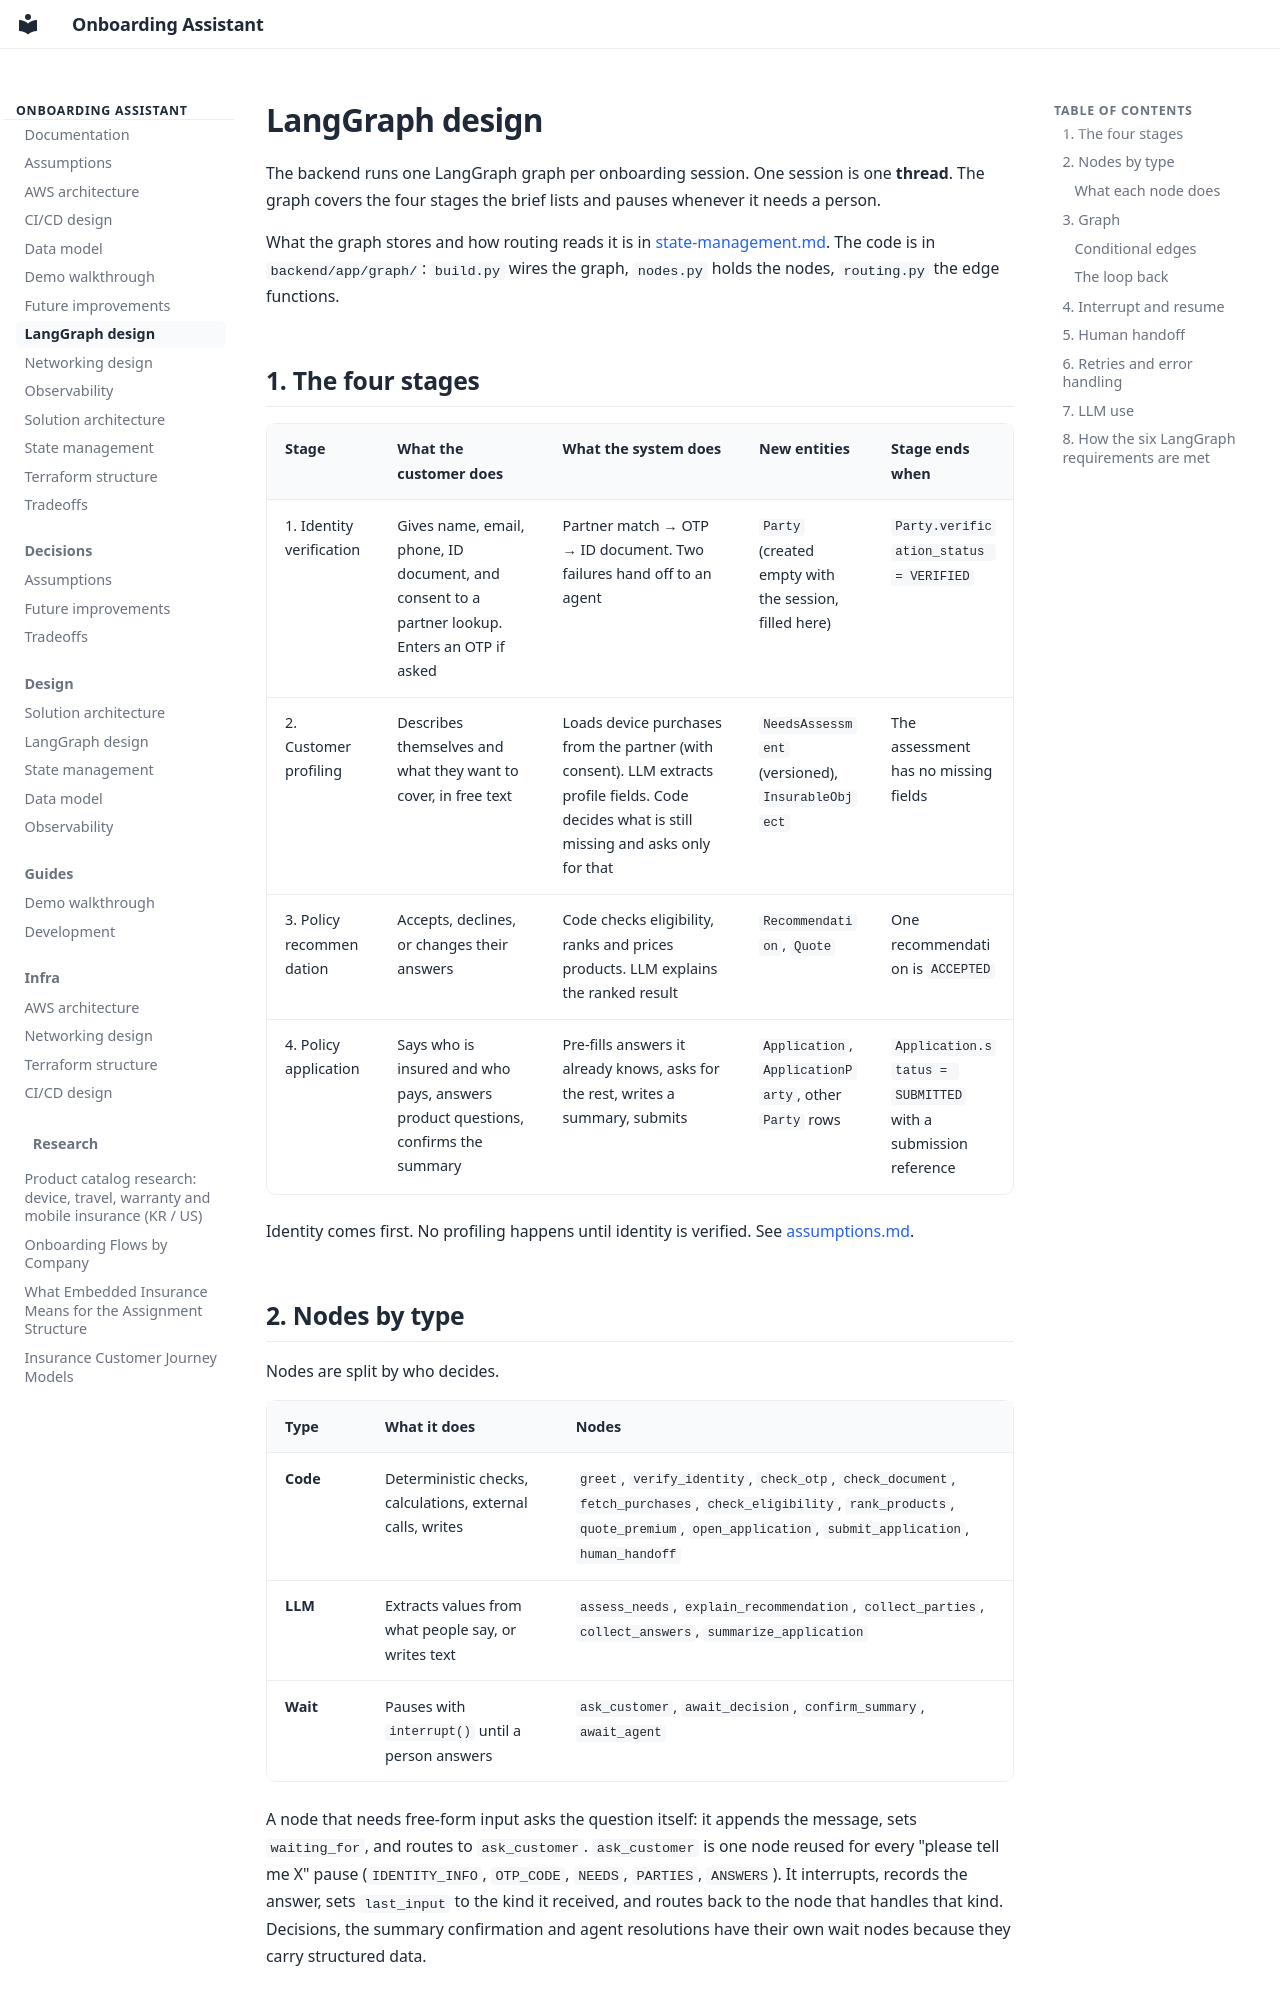

repository: pjh4993/insurance-onboarding-assistant · page: langgraph-design/index.html · generator: mkdocs

# LangGraph design

The backend runs one LangGraph graph per onboarding session. One session is one **thread**. The graph covers
the four stages the brief lists and pauses whenever it needs a person.

What the graph stores and how routing reads it is in [state-management.md](state-management.md). The code is in
`backend/app/graph/`: `build.py` wires the graph, `nodes.py` holds the nodes, `routing.py` the edge functions.

## 1. The four stages

| Stage | What the customer does | What the system does | New entities | Stage ends when |
|---|---|---|---|---|
| 1. Identity verification | Gives name, email, phone, ID document, and consent to a partner lookup. Enters an OTP if asked | Partner match → OTP → ID document. Two failures hand off to an agent | `Party` (created empty with the session, filled here) | `Party.verification_status = VERIFIED` |
| 2. Customer profiling | Describes themselves and what they want to cover, in free text | Loads device purchases from the partner (with consent). LLM extracts profile fields. Code decides what is still missing and asks only for that | `NeedsAssessment` (versioned), `InsurableObject` | The assessment has no missing fields |
| 3. Policy recommendation | Accepts, declines, or changes their answers | Code checks eligibility, ranks and prices products. LLM explains the ranked result | `Recommendation`, `Quote` | One recommendation is `ACCEPTED` |
| 4. Policy application | Says who is insured and who pays, answers product questions, confirms the summary | Pre-fills answers it already knows, asks for the rest, writes a summary, submits | `Application`, `ApplicationParty`, other `Party` rows | `Application.status = SUBMITTED` with a submission reference |

Identity comes first. No profiling happens until identity is verified. See [assumptions.md](assumptions.md).

## 2. Nodes by type

Nodes are split by who decides.

| Type | What it does | Nodes |
|---|---|---|
| **Code** | Deterministic checks, calculations, external calls, writes | `greet`, `verify_identity`, `check_otp`, `check_document`, `fetch_purchases`, `check_eligibility`, `rank_products`, `quote_premium`, `open_application`, `submit_application`, `human_handoff` |
| **LLM** | Extracts values from what people say, or writes text | `assess_needs`, `explain_recommendation`, `collect_parties`, `collect_answers`, `summarize_application` |
| **Wait** | Pauses with `interrupt()` until a person answers | `ask_customer`, `await_decision`, `confirm_summary`, `await_agent` |

A node that needs free-form input asks the question itself: it appends the message, sets `waiting_for`, and
routes to `ask_customer`. `ask_customer` is one node reused for every "please tell me X" pause
(`IDENTITY_INFO`, `OTP_CODE`, `NEEDS`, `PARTIES`, `ANSWERS`). It interrupts, records the answer, sets
`last_input` to the kind it received, and routes back to the node that handles that kind. Decisions, the summary
confirmation and agent resolutions have their own wait nodes because they carry structured data.
